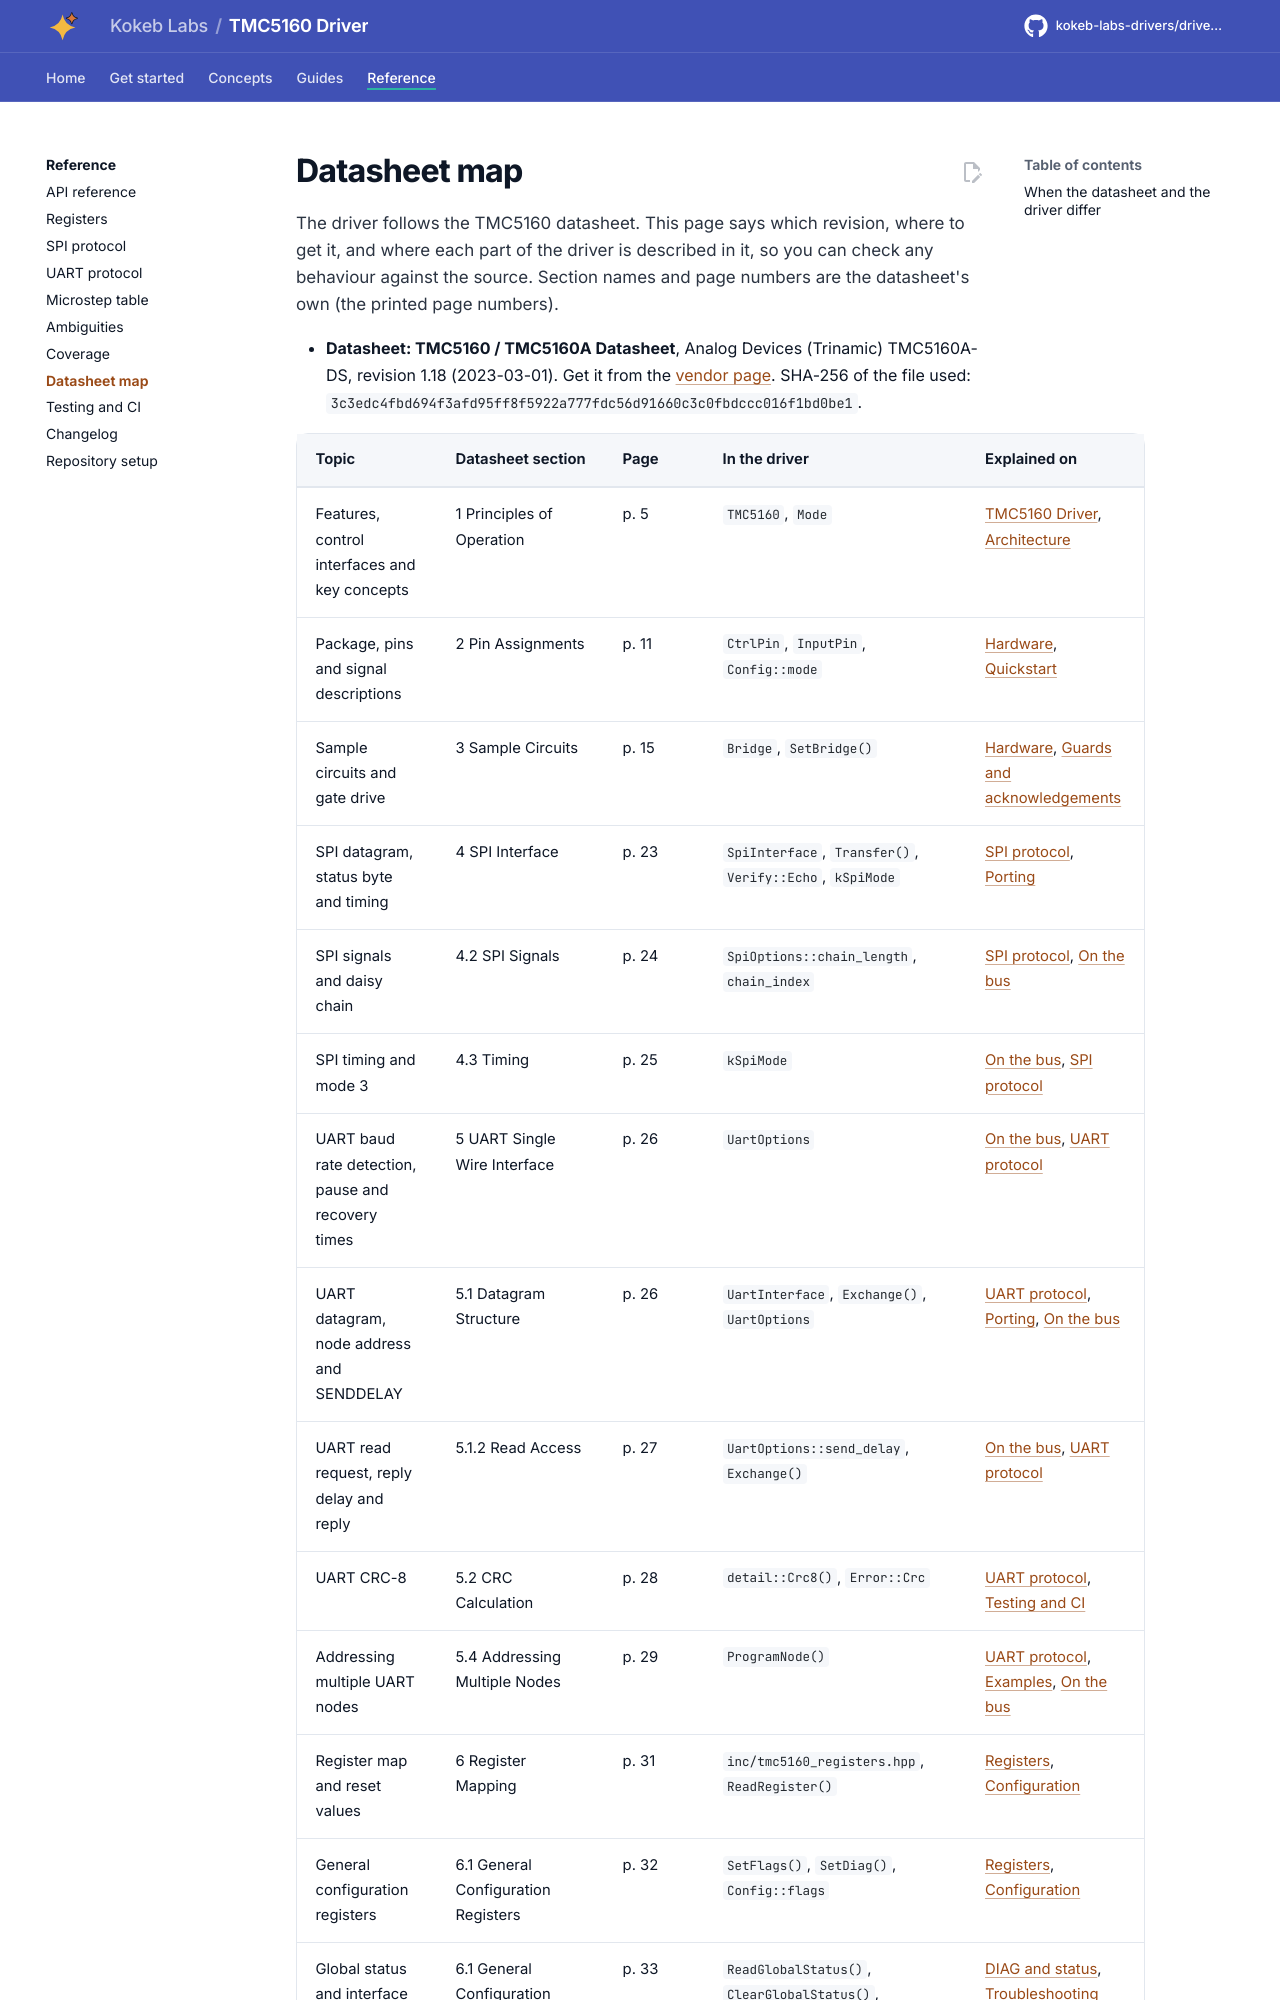

repository: kokeb-labs-drivers/driver-tmc5160 · page: dev/datasheet/index.html · generator: mkdocs

# Datasheet map

The driver follows the TMC5160 datasheet. This page says which revision, where to get it, and where each part of
the driver is described in it, so you can check any behaviour against the source. Section names and page numbers
are the datasheet's own (the printed page numbers).


<!-- generated: datasheet-map -->
- **Datasheet: TMC5160 / TMC5160A Datasheet**, Analog Devices (Trinamic) TMC5160A-DS, revision 1.18 (2023-03-01). Get it
  from the [vendor
  page](https://www.analog.com/media/en/technical-documentation/data-sheets/TMC5160A_datasheet_rev1.18.pdf).
  SHA-256 of the file used: `3c3edc4fbd694f3afd95ff8f5922a777fdc56d91660c3c0fbdccc016f1bd0be1`.
